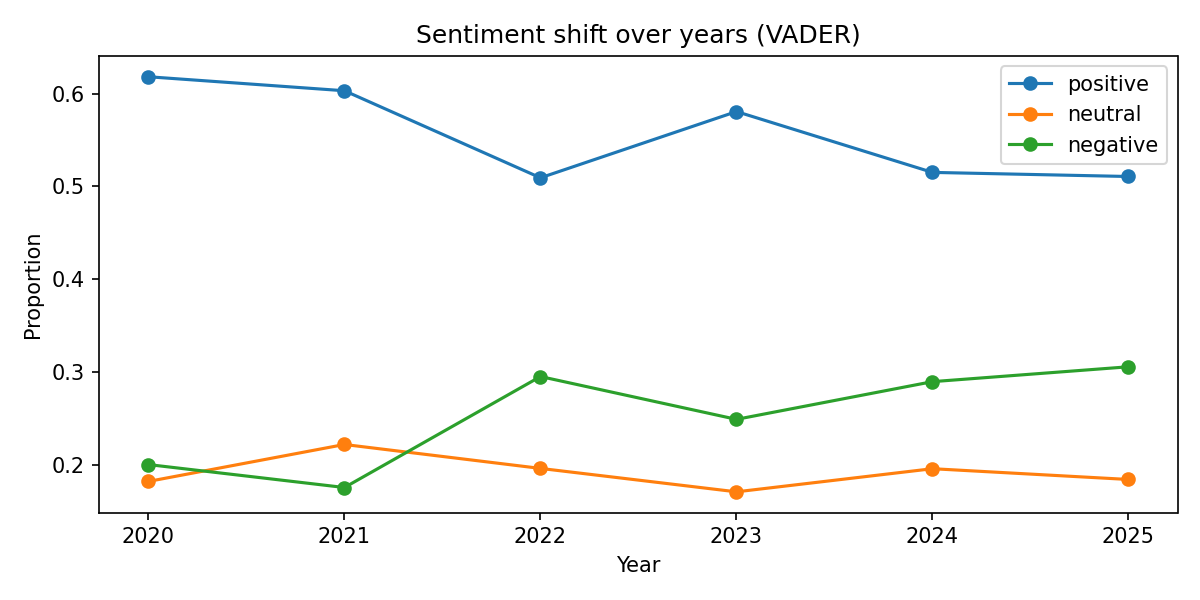

Values plotted in this chart, from the file beside it:
year, negative, neutral, positive
2020, 0.2, 0.1818, 0.6182
2021, 0.1753, 0.2216, 0.6031
2022, 0.2949, 0.1959, 0.5092
2023, 0.2488, 0.1706, 0.5806
2024, 0.2894, 0.1955, 0.515
2025, 0.3054, 0.1839, 0.5106
